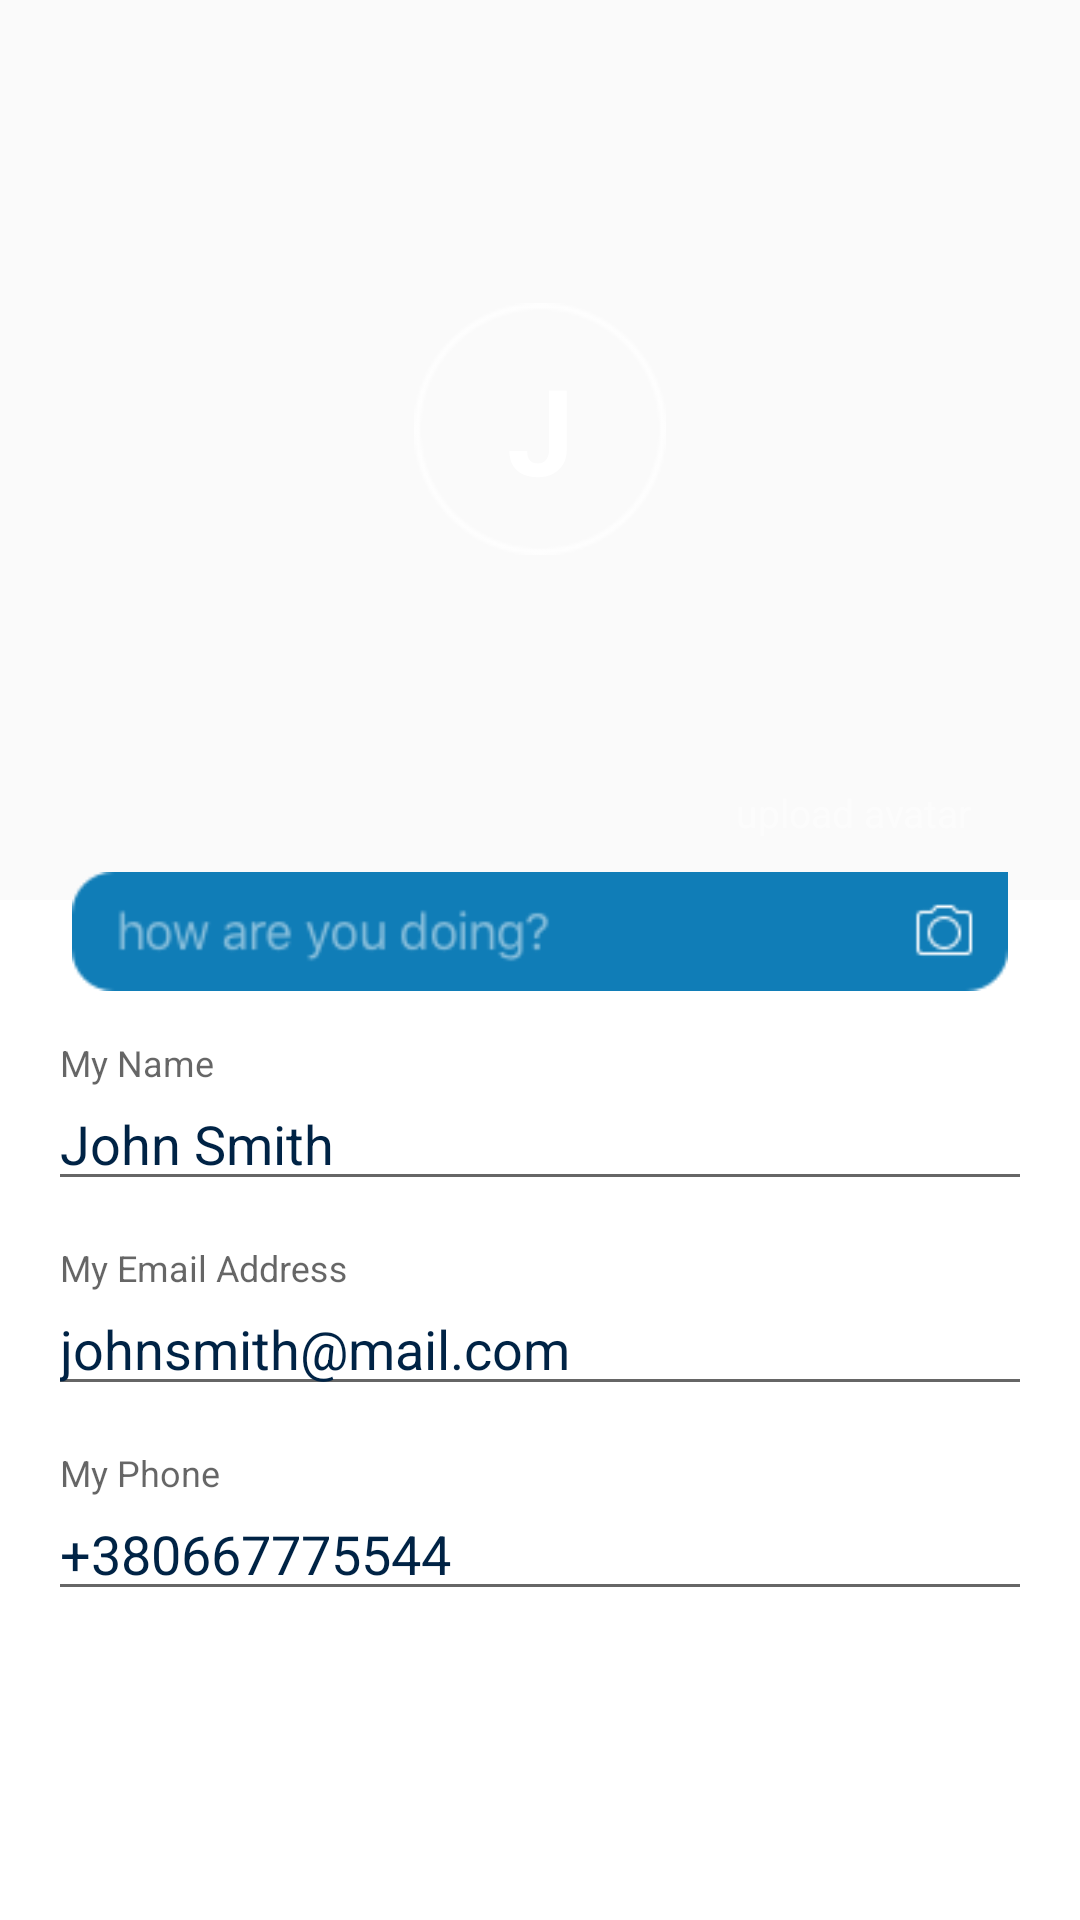

This screen was rendered from an Android layout file. Write that file and the resources it references.
<!-- AndroidManifest.xml: activity theme AppThemeNoBar -->
<!-- res/layout/activity_profile.xml -->
<?xml version="1.0" encoding="utf-8"?>
<FrameLayout
    xmlns:android="http://schemas.android.com/apk/res/android"
    xmlns:tools="http://schemas.android.com/tools"
    android:layout_width="match_parent"
    android:layout_height="match_parent"
    android:background="@drawable/dark"
    tools:context="meleshko.com.ideaintechtask1.ui.activities2.ProfileActivity">

    <LinearLayout
        android:layout_width="match_parent"
        android:layout_height="44dp"
        android:paddingLeft="8dp"
        android:orientation="horizontal">
        <ImageView
            android:id="@+id/profile_back_img"
            android:layout_width="@dimen/icon_size_24"
            android:layout_height="@dimen/icon_size_24"
            android:src="@drawable/back_white_24dp"
            android:layout_gravity="center_vertical"/>
    </LinearLayout>

    <LinearLayout
        android:layout_width="match_parent"
        android:layout_height="wrap_content"
        android:layout_marginTop="101dp"
        android:gravity="center_horizontal"
        android:orientation="horizontal">

        <FrameLayout
            android:layout_width="84dp"
            android:layout_height="84dp">

            <ImageView
                android:layout_width="match_parent"
                android:layout_height="match_parent"
                android:scaleType="fitCenter"
                android:src="@drawable/rount_bg"/>

            <TextView
                android:layout_width="match_parent"
                android:layout_height="match_parent"
                android:gravity="center_vertical|center_horizontal"
                android:text="J"
                android:textColor="@color/white"
                android:textSize="40sp"
                android:textStyle="bold"/>

        </FrameLayout>
    </LinearLayout>

    <LinearLayout
        android:layout_width="match_parent"
        android:layout_height="match_parent"
        android:orientation="vertical"
        android:layout_marginTop="300dp"
        android:background="@color/white">
    </LinearLayout>

    <ImageView
        android:id="@+id/btn_photo"
        android:layout_width="match_parent"
        android:layout_height="43dp"
        android:layout_marginLeft="24dp"
        android:layout_marginRight="24dp"
        android:layout_marginTop="289dp"
        android:src="@drawable/message_img"/>

    <LinearLayout
        android:layout_width="match_parent"
        android:layout_height="match_parent"
        android:layout_marginTop="332dp"
        android:paddingLeft="16dp"
        android:paddingRight="16dp"
        android:orientation="vertical">

        <android.support.design.widget.TextInputLayout
            android:layout_width="match_parent"
            android:layout_height="wrap_content"
            android:layout_marginTop="16dp">
            <EditText
                android:id="@+id/et_profile_name"
                android:layout_width="match_parent"
                android:layout_height="wrap_content"
                android:text="@string/john_smith"
                android:inputType="text"
                android:textColor="@color/navy"
                android:textColorHint="@color/light_blue_grey"
                android:hint="@string/my_name"/>
        </android.support.design.widget.TextInputLayout>
        <android.support.design.widget.TextInputLayout
            android:layout_width="match_parent"
            android:layout_height="wrap_content"
            android:layout_marginTop="16dp">
            <EditText
                android:id="@+id/et_email_name"
                android:layout_width="match_parent"
                android:layout_height="wrap_content"
                android:text="@string/johnsmith_mail_com"
                android:inputType="text"
                android:textColor="@color/navy"
                android:textColorHint="@color/light_blue_grey"
                android:hint="@string/my_email_address"/>
        </android.support.design.widget.TextInputLayout>
        <android.support.design.widget.TextInputLayout
            android:layout_width="match_parent"
            android:layout_height="wrap_content"
            android:layout_marginTop="16dp">
            <EditText
                android:id="@+id/et_phone_name"
                android:layout_width="match_parent"
                android:layout_height="wrap_content"
                android:text="+380667775544"
                android:inputType="phone"
                android:textColor="@color/navy"
                android:textColorHint="@color/light_blue_grey"
                android:hint="@string/my_phone"/>
        </android.support.design.widget.TextInputLayout>
    </LinearLayout>

    <RelativeLayout
        android:layout_width="match_parent"
        android:layout_height="wrap_content"
        android:layout_marginRight="36dp">
        <TextView
            android:layout_width="wrap_content"
            android:layout_height="wrap_content"
            android:layout_marginTop="262dp"
            android:textSize="13sp"
            android:textColor="@color/white"
            android:alpha="0.5"
            android:text="@string/upload_avatar"
            android:layout_alignParentRight="true"/>
    </RelativeLayout>

</FrameLayout>
<!-- resources referenced by this layout -->
<resources>
  <color name="light_blue_grey">#d3e2e9</color>
  <color name="navy">#002345</color>
  <color name="white">#ffffff</color>
  <dimen name="icon_size_24">24dp</dimen>
  <!-- drawable message_img: png bitmap (drawable, 4096 bytes) -->
  <!-- drawable rount_bg: png bitmap (drawable, 2063 bytes) -->
  <string name="john_smith">John Smith</string>
  <string name="johnsmith_mail_com">johnsmith@mail.com</string>
  <string name="my_email_address">My Email Address</string>
  <string name="my_name">My Name</string>
  <string name="my_phone">My Phone</string>
  <string name="upload_avatar">upload avatar</string>
  <style name="AppThemeNoBar" parent="Theme.AppCompat.Light.NoActionBar">
          
          <item name="colorPrimary">@color/twilight_blue</item>
          <item name="colorPrimaryDark">@color/twilight_blue</item>
          <item name="colorAccent">@color/nice_blue</item>
      </style>
  <color name="twilight_blue">#08427a</color>
  <color name="nice_blue">#107db7</color>
</resources>
